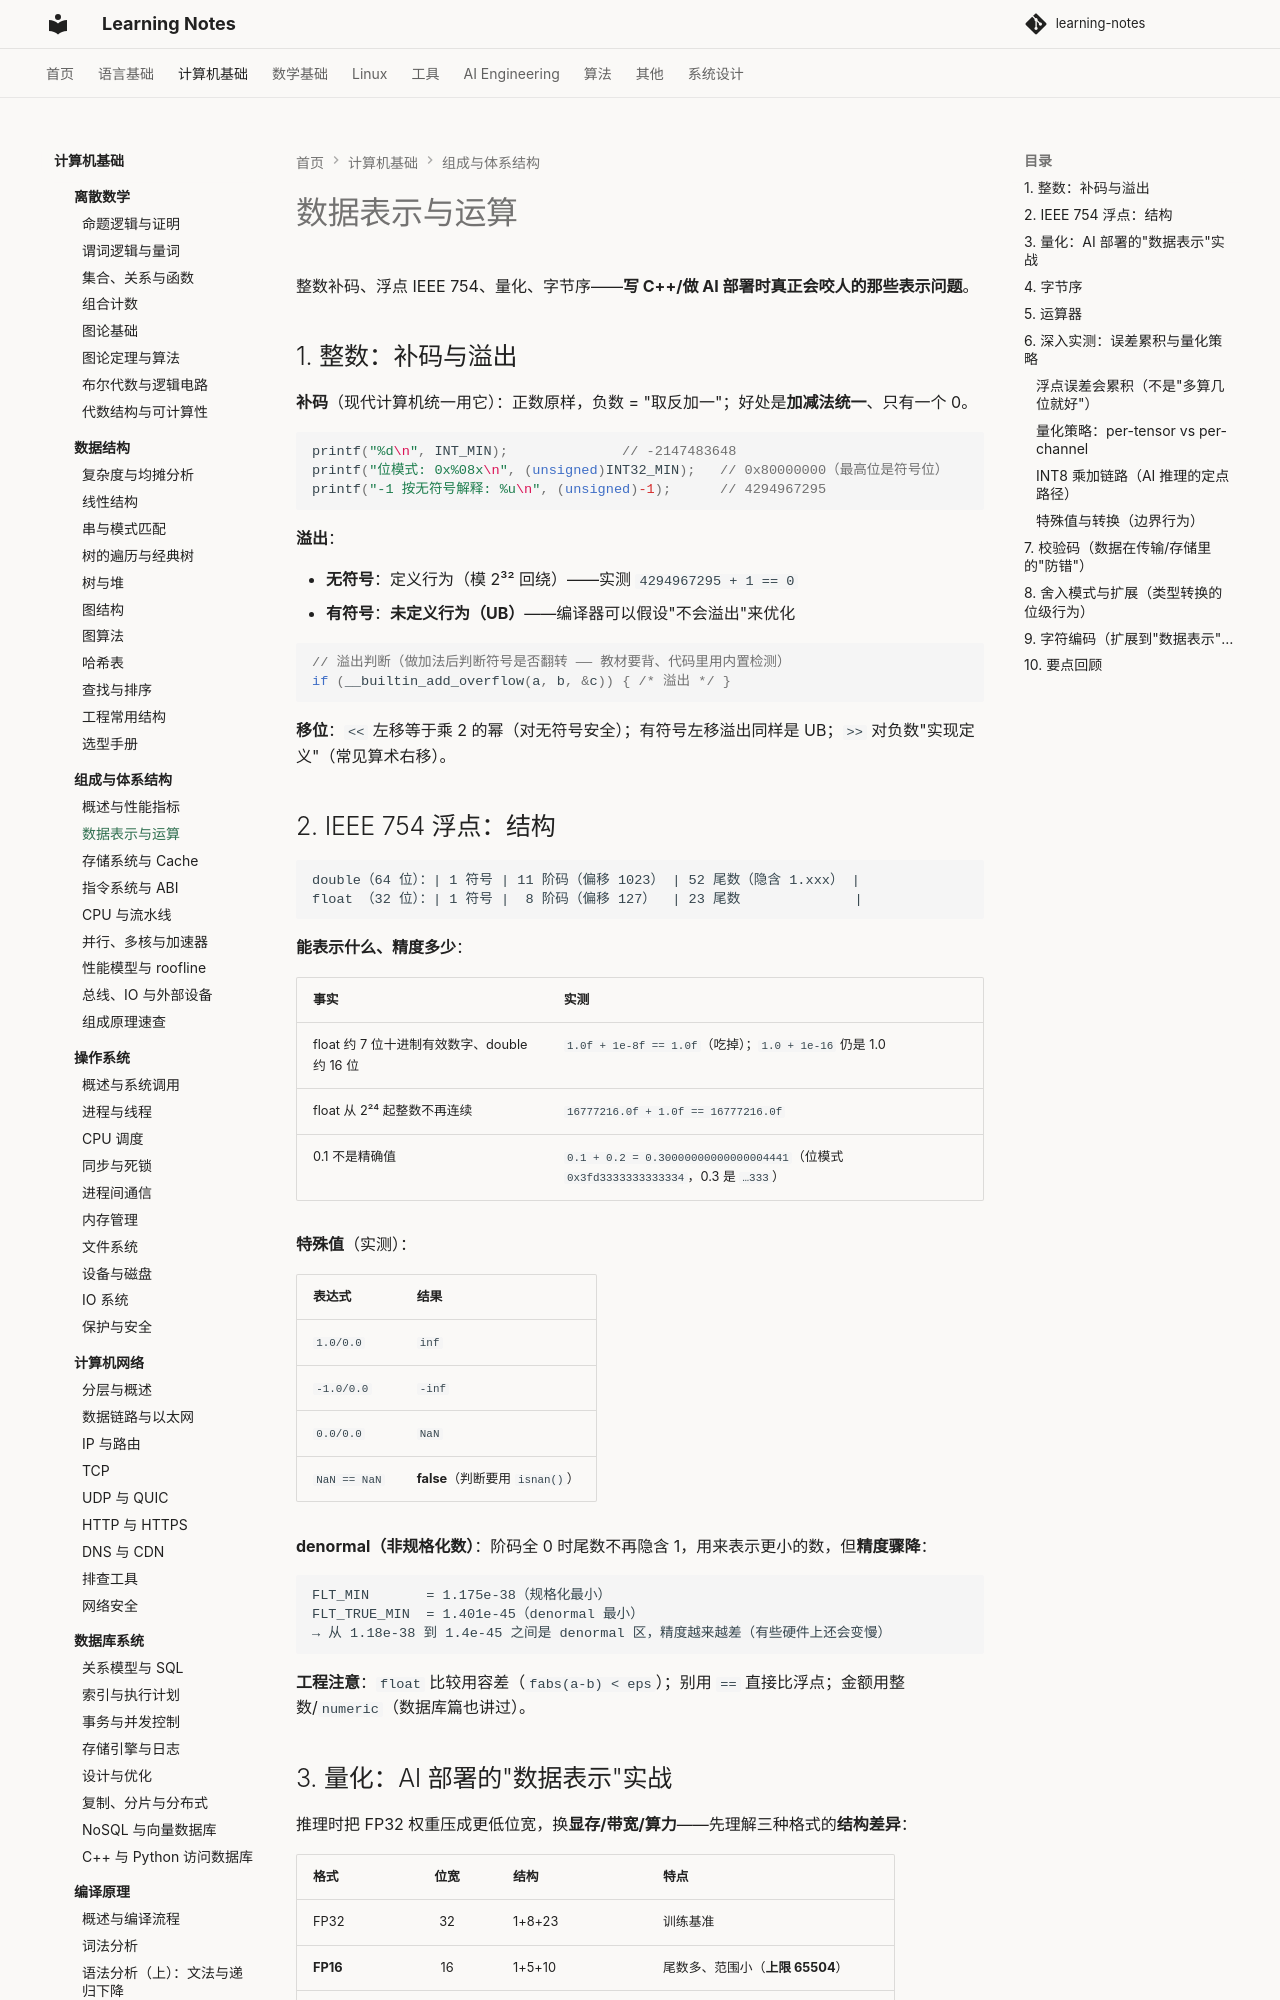

repository: handwan/learning-notes · page: 02-computer-basics/computer-organization/02-数据表示与运算/index.html · generator: mkdocs

# 数据表示与运算

整数补码、浮点 IEEE 754、量化、字节序——**写 C++/做 AI 部署时真正会咬人的那些表示问题**。

## 1. 整数：补码与溢出

**补码**（现代计算机统一用它）：正数原样，负数 = "取反加一"；好处是**加减法统一**、只有一个 0。

```c
printf("%d\n", INT_MIN);              // -2147483648
printf("位模式: 0x%08x\n", (unsigned)INT32_MIN);   // 0x80000000（最高位是符号位）
printf("-1 按无符号解释: %u\n", (unsigned)-1);      // 4294967295
```

**溢出**：

- **无符号**：定义行为（模 2³² 回绕）——实测 `4294967295 + 1 == 0`
- **有符号**：**未定义行为（UB）**——编译器可以假设"不会溢出"来优化

```c
// 溢出判断（做加法后判断符号是否翻转 —— 教材要背、代码里用内置检测）
if (__builtin_add_overflow(a, b, &c)) { /* 溢出 */ }
```

**移位**：`<<` 左移等于乘 2 的幂（对无符号安全）；有符号左移溢出同样是 UB；`>>` 对负数"实现定义"（常见算术右移）。

## 2. IEEE 754 浮点：结构

```
double（64 位）：| 1 符号 | 11 阶码（偏移 1023） | 52 尾数（隐含 1.xxx） |
float （32 位）：| 1 符号 |  8 阶码（偏移 127）  | 23 尾数              |
```

**能表示什么、精度多少**：

| 事实 | 实测 |
|------|------|
| float 约 7 位十进制有效数字、double 约 16 位 | `1.0f + 1e-8f == 1.0f`（吃掉）；`1.0 + 1e-16` 仍是 1.0 |
| float 从 2²⁴ 起整数不再连续 | `16777216.0f + 1.0f == 16777216.0f` |
| 0.1 不是精确值 | `0.1 + 0.2 = 0.30000000000000004441`（位模式 `0x3fd3333333333334`，0.3 是 `…333`） |

**特殊值**（实测）：

| 表达式 | 结果 |
|--------|------|
| `1.0/0.0` | `inf` |
| `-1.0/0.0` | `-inf` |
| `0.0/0.0` | `NaN` |
| `NaN == NaN` | **false**（判断要用 `isnan()`） |

**denormal（非规格化数）**：阶码全 0 时尾数不再隐含 1，用来表示更小的数，但**精度骤降**：

```
FLT_MIN       = 1.175e-38（规格化最小）
FLT_TRUE_MIN  = 1.401e-45（denormal 最小）
→ 从 1.18e-38 到 1.4e-45 之间是 denormal 区，精度越来越差（有些硬件上还会变慢）
```

**工程注意**：`float` 比较用容差（`fabs(a-b) < eps`）；别用 `==` 直接比浮点；金额用整数/`numeric`（数据库篇也讲过）。
